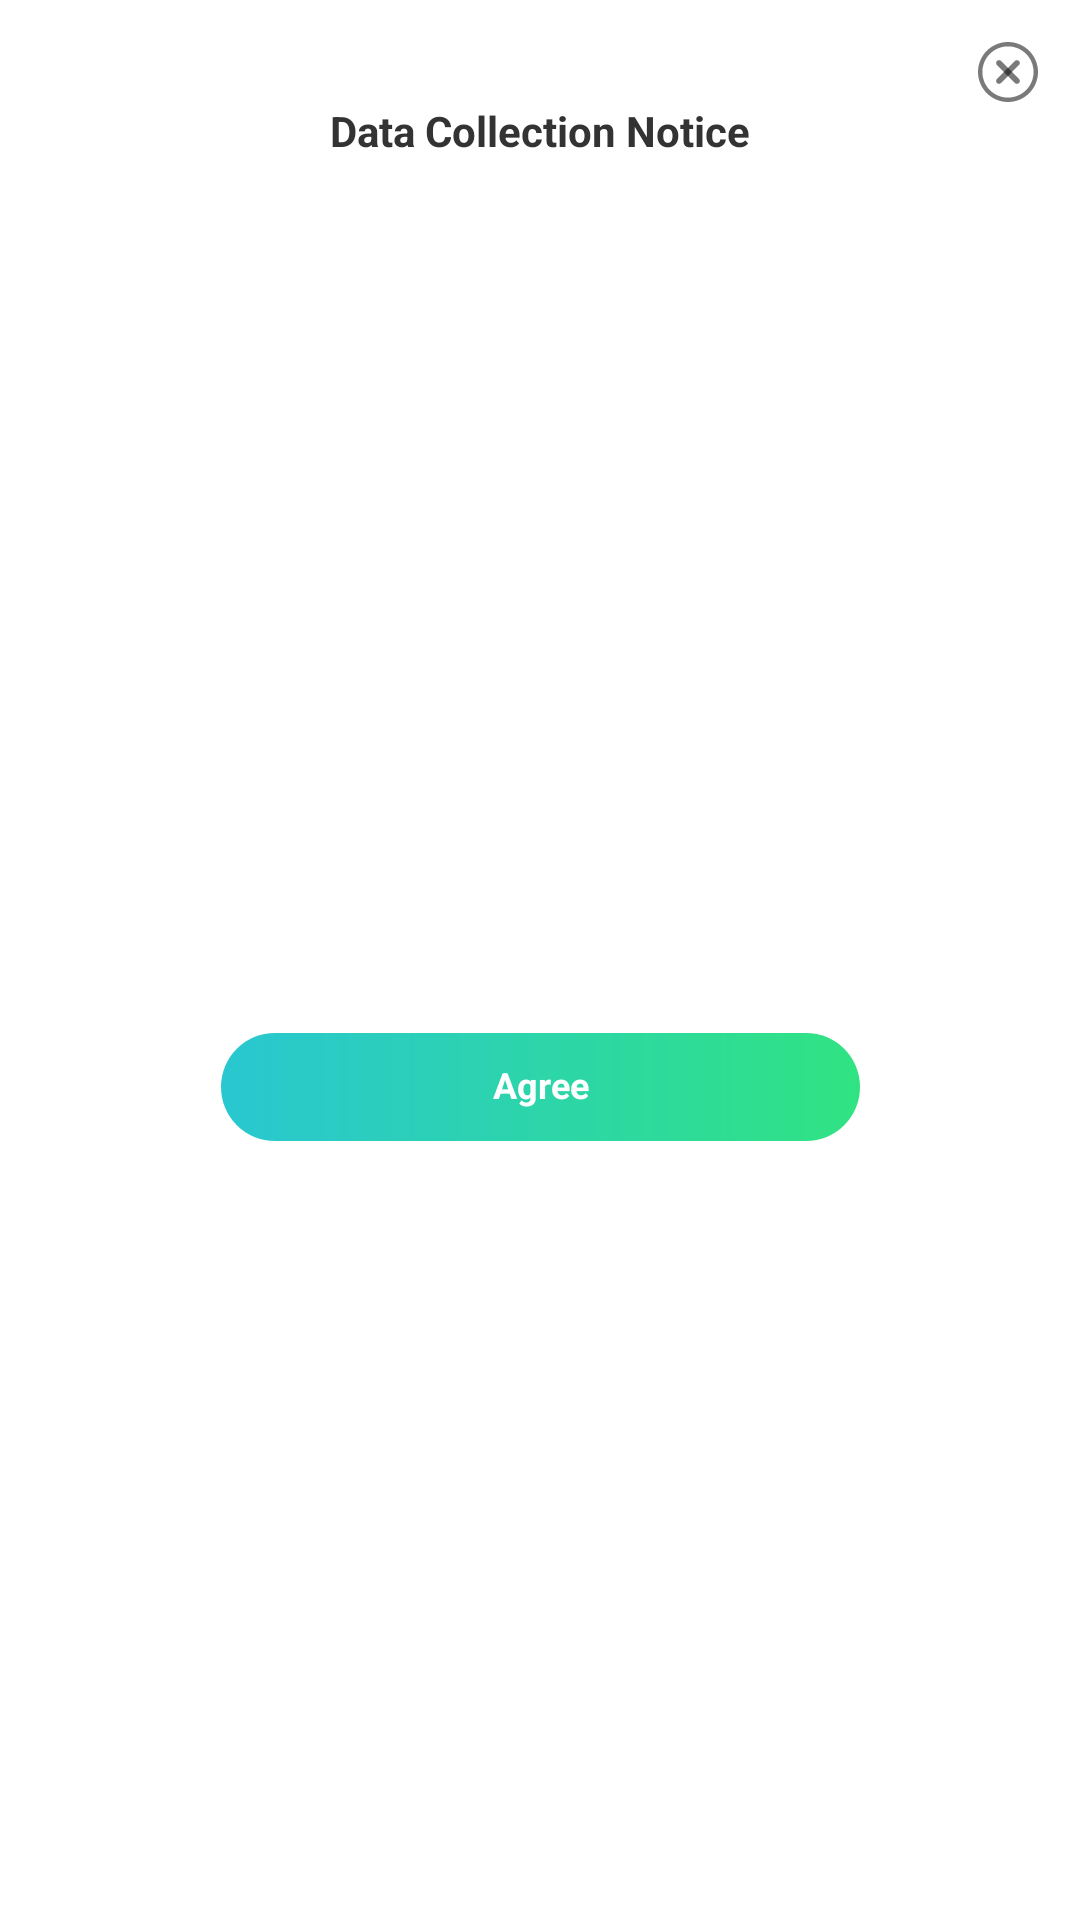

Android layout source for this screen:
<!-- AndroidManifest.xml: application theme Theme.NewCleanX -->
<!-- res/layout/dialog_antivirus_notice.xml -->
<?xml version="1.0" encoding="utf-8"?>
<androidx.constraintlayout.widget.ConstraintLayout xmlns:android="http://schemas.android.com/apk/res/android"
    xmlns:app="http://schemas.android.com/apk/res-auto"
    xmlns:tools="http://schemas.android.com/tools"
    android:layout_width="match_parent"
    android:layout_height="wrap_content"
    android:layout_gravity="center"
    android:background="@drawable/shape_fff_r12">

    <androidx.appcompat.widget.AppCompatImageView
        android:id="@+id/iv_close"
        android:layout_width="wrap_content"
        android:layout_height="wrap_content"
        android:padding="14dp"
        android:src="@drawable/close_dialog"
        app:layout_constraintEnd_toEndOf="parent"
        app:layout_constraintTop_toTopOf="parent"
        app:tint="@color/black" />


    <androidx.appcompat.widget.AppCompatTextView
        android:id="@+id/tv_title"
        android:layout_width="wrap_content"
        android:layout_height="wrap_content"
        android:layout_marginTop="36dp"
        android:includeFontPadding="false"
        android:text="@string/data_collection_notice"
        android:textColor="@color/color_333333"
        android:textSize="14sp"
        android:textStyle="bold"
        app:fontFamily="@font/montserrat"
        app:layout_constraintEnd_toEndOf="parent"
        app:layout_constraintStart_toStartOf="parent"
        app:layout_constraintTop_toTopOf="parent" />

    <androidx.appcompat.widget.AppCompatTextView
        android:id="@+id/tv_content"
        android:layout_width="0dp"
        android:layout_height="wrap_content"
        android:layout_marginHorizontal="16dp"
        android:layout_marginTop="12dp"
        android:gravity="start"
        android:lineSpacingExtra="5dp"
        android:textColor="@color/color_8d8d8d"
        android:textSize="12sp"
        app:fontFamily="@font/montserrat"
        app:layout_constraintEnd_toEndOf="parent"
        app:layout_constraintStart_toStartOf="parent"
        app:layout_constraintTop_toBottomOf="@+id/tv_title"
        tools:text="@string/trust_look_privacy_tips" />

    <androidx.appcompat.widget.AppCompatTextView
        android:id="@+id/agree"
        android:layout_width="wrap_content"
        android:layout_height="36dp"
        android:layout_marginHorizontal="20dp"
        android:layout_marginTop="24dp"
        android:layout_marginBottom="20dp"
        android:background="@drawable/ripple_clean_continue_btn"
        android:gravity="center"
        android:includeFontPadding="false"
        android:minWidth="213dp"
        android:text="@string/string_agree"
        android:textColor="@color/white"
        android:textSize="12sp"
        android:textStyle="bold"
        app:fontFamily="@font/montserrat"
        app:layout_constraintBottom_toBottomOf="parent"
        app:layout_constraintEnd_toEndOf="parent"
        app:layout_constraintStart_toStartOf="parent"
        app:layout_constraintTop_toBottomOf="@+id/tv_content" />


</androidx.constraintlayout.widget.ConstraintLayout>
<!-- resources referenced by this layout -->
<resources>
  <color name="black">#FF000000</color>
  <color name="color_333333">#333333</color>
  <color name="color_8d8d8d">#8D8D8D</color>
  <color name="white">#FFFFFFFF</color>
  <!-- drawable close_dialog (drawable) -->
  <vector xmlns:android="http://schemas.android.com/apk/res/android"
      android:width="20dp"
      android:height="20dp"
      android:viewportWidth="20"
      android:viewportHeight="20">
    <path
        android:pathData="M0,9.995C0,4.474 4.471,0 9.99,0C15.509,0 20,4.463 20,9.995C20,15.526 15.529,20 10,20C4.471,20 0,15.516 0,9.995ZM1.46,9.995C1.46,14.71 5.277,18.529 9.99,18.529C14.703,18.529 18.52,14.71 18.52,9.995C18.52,5.279 14.703,1.461 9.99,1.461C5.277,1.461 1.46,5.279 1.46,9.995Z"
        android:strokeAlpha="0.524196"
        android:fillColor="#E9E9E9"
        android:fillType="evenOdd"
        android:fillAlpha="0.524196"/>
    <path
        android:pathData="M12.325,13.682L6.303,7.657C5.939,7.283 5.942,6.685 6.312,6.316C6.681,5.946 7.279,5.942 7.653,6.307L13.665,12.322C14.037,12.695 14.037,13.3 13.665,13.672C13.302,14.055 12.698,14.055 12.325,13.682V13.682Z"
        android:strokeAlpha="0.524196"
        android:fillColor="#BEBEBE"
        android:fillAlpha="0.524196"/>
    <path
        android:pathData="M6.303,12.333L12.315,6.317C12.689,5.953 13.287,5.957 13.656,6.326C14.026,6.696 14.029,7.293 13.665,7.668L7.653,13.683C7.279,14.047 6.681,14.044 6.312,13.674C5.942,13.305 5.939,12.707 6.303,12.333V12.333Z"
        android:strokeAlpha="0.524196"
        android:fillColor="#BEBEBE"
        android:fillAlpha="0.524196"/>
  </vector>
  <!-- drawable ripple_clean_continue_btn (drawable) -->
  <ripple xmlns:android="http://schemas.android.com/apk/res/android"
      android:color="?android:attr/colorControlHighlight">
      <item android:drawable="@drawable/shape_btn_gradient_bg_r24" />
  </ripple>
  <string name="data_collection_notice">Data Collection Notice</string>
  <string name="string_agree">Agree</string>
  <string name="trust_look_privacy_tips">【OneClean】Trustlook\'s antivirus SDK collects information about installed apps, including package names, signatures, and hashes, to scan for malware on the device. This data is sent to Trustlook\'s cloud service for virus detection. For more details, please review Trustlook\'s privacy policy:&lt;a href=\'https://www.trustlook.com/privacy-policy\'&gt;https://www.trustlook.com/privacy-policy&lt;/a&gt;</string>
  <style name="Theme.NewCleanX" parent="Theme.MaterialComponents.Light.NoActionBar">
          <item name="colorPrimary">@color/teal_200</item>
          <item name="android:textAllCaps">false</item>
          <item name="android:windowBackground">@color/white</item>
          <item name="android:statusBarColor">@color/white</item>
          <item name="android:windowLightStatusBar">true</item>
      </style>
  <!-- drawable shape_btn_gradient_bg_r24 (drawable) -->
  <?xml version="1.0" encoding="utf-8"?>
  <shape xmlns:android="http://schemas.android.com/apk/res/android">
  
      <corners android:radius="24dp" />
      <gradient
          android:endColor="@color/color_30e382"
          android:startColor="@color/color_29c7d1" />
  
  </shape>
  <color name="teal_200">#FF03DAC5</color>
  <color name="color_30e382">#30E382</color>
  <color name="color_29c7d1">#29C7D1</color>
</resources>
